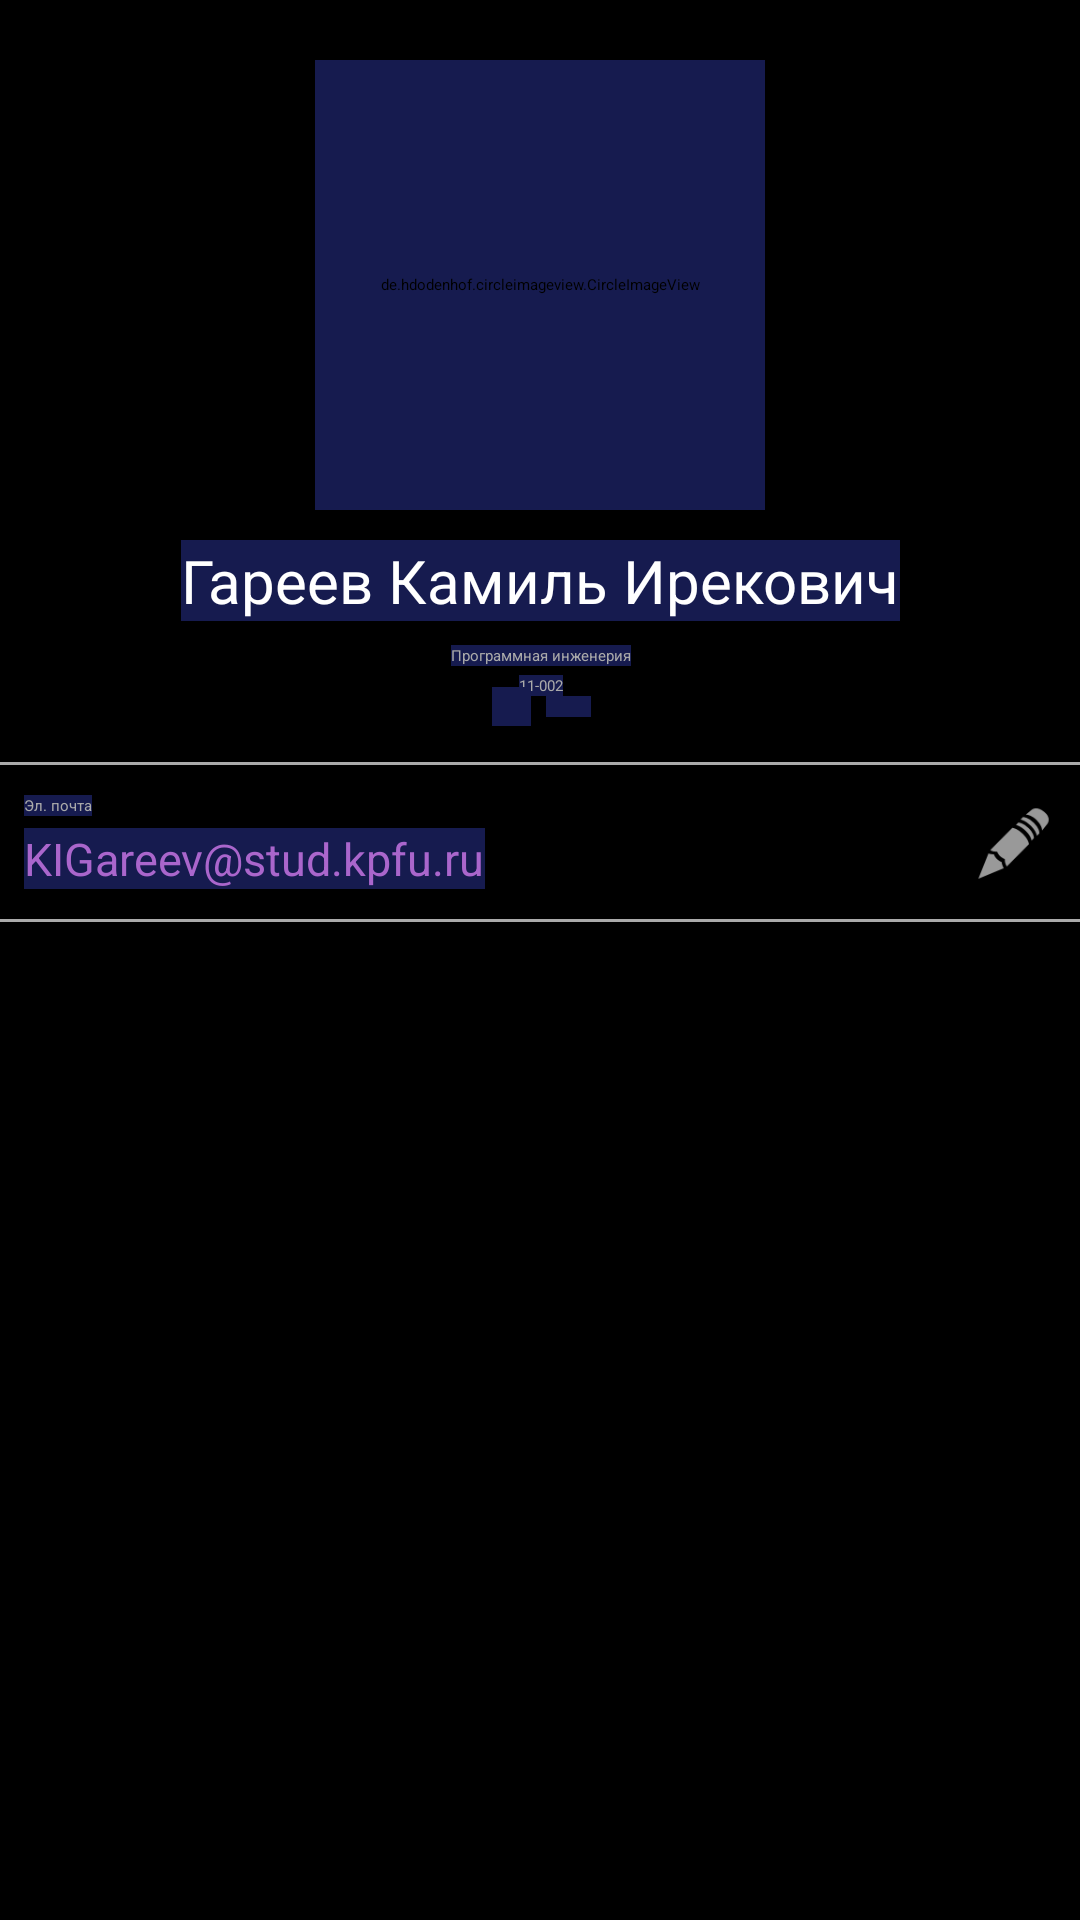

Layout XML and referenced resources for this Android screen:
<!-- AndroidManifest.xml: application theme DefaultStyle -->
<!-- res/layout/activity_profile.xml -->
<?xml version="1.0" encoding="utf-8"?>
<androidx.constraintlayout.widget.ConstraintLayout
    xmlns:android="http://schemas.android.com/apk/res/android"
    xmlns:app="http://schemas.android.com/apk/res-auto"
    xmlns:tools="http://schemas.android.com/tools"
    android:layout_width="match_parent"
    android:layout_height="match_parent"
    tools:context=".ProfileActivity"
    android:background="@android:color/black"
    >

    <de.hdodenhof.circleimageview.CircleImageView
        android:id="@+id/circleImageView"
        android:layout_width="150dp"
        android:layout_height="150dp"
        android:src="@drawable/profile"
        app:civ_border_color="#FF000000"
        android:layout_marginTop="20dp"
        app:civ_border_width="2dp"
        app:layout_constraintEnd_toEndOf="parent"
        app:layout_constraintStart_toStartOf="parent"
        app:layout_constraintTop_toTopOf="parent" />


    <TextView
        android:id="@+id/textView"
        android:layout_width="wrap_content"
        android:layout_height="wrap_content"
        android:text="Гареев Камиль Ирекович"
        android:textColor="@android:color/white"
        android:textSize="20sp"
        android:layout_marginTop="10dp"
        app:layout_constraintEnd_toEndOf="parent"
        app:layout_constraintStart_toStartOf="parent"
        app:layout_constraintTop_toBottomOf="@+id/circleImageView" />

    <TextView
        android:id="@+id/directionTV"
        android:layout_width="wrap_content"
        android:layout_height="wrap_content"
        android:layout_marginTop="8dp"
        android:text="Программная инженерия"
        android:textColor="@android:color/darker_gray"
        app:layout_constraintEnd_toEndOf="@+id/textView"
        app:layout_constraintStart_toStartOf="@+id/textView"
        app:layout_constraintTop_toBottomOf="@+id/textView"/>

    <TextView
        android:id="@+id/groupTV"
        android:layout_width="wrap_content"
        android:layout_height="wrap_content"
        android:layout_marginTop="3dp"
        android:text="11-002"
        android:textColor="@android:color/darker_gray"
        app:layout_constraintEnd_toEndOf="@+id/directionTV"
        app:layout_constraintStart_toStartOf="@+id/directionTV"
        app:layout_constraintTop_toBottomOf="@+id/directionTV"/>

    <TextView
        android:id="@+id/textView4"
        android:layout_width="wrap_content"
        android:layout_height="wrap_content"
        android:text="В сети"
        android:textColor="@color/lightGray"
        app:layout_constraintEnd_toEndOf="@+id/groupTV"
       app:layout_constraintStart_toEndOf="@+id/image"
        app:layout_constraintTop_toBottomOf="@+id/groupTV" />

    <TextView
        android:id="@+id/emailTV"
        android:layout_width="wrap_content"
        android:layout_height="wrap_content"
        android:text="KIGareev@stud.kpfu.ru"
        android:layout_marginStart="8dp"
        android:layout_marginTop="4dp"
        android:textSize="15sp"
        android:textColor="@android:color/holo_purple"
        app:layout_constraintStart_toStartOf="parent"
        app:layout_constraintTop_toBottomOf="@+id/textView5" />

    <EditText
        android:id="@+id/emailET"
        android:layout_width="wrap_content"
        android:layout_height="wrap_content"
        android:visibility="gone"
        android:layout_marginStart="8dp"
        android:textSize="15sp"
        android:textColor="@android:color/holo_purple"
        app:layout_constraintStart_toStartOf="parent"
        app:layout_constraintTop_toBottomOf="@+id/textView5" />

    <TextView
        android:id="@+id/textView5"
        android:layout_width="wrap_content"
        android:layout_height="wrap_content"
        android:text="Эл. почта"
        android:layout_marginStart="8dp"
        android:layout_marginTop="10dp"
        android:textColor="@android:color/darker_gray"
        app:layout_constraintBottom_toTopOf="@+id/emailTV"
        app:layout_constraintStart_toStartOf="parent"
        app:layout_constraintTop_toBottomOf="@+id/divider" />

    <Button
        android:id="@+id/editBTN"
        android:layout_width="30dp"
        android:layout_height="30dp"
        android:background="@android:drawable/ic_menu_edit"
        app:layout_constraintEnd_toEndOf="parent"
        app:layout_constraintTop_toBottomOf="@id/divider"
        app:layout_constraintBottom_toBottomOf="@id/divider2"
        android:layout_marginEnd="7dp"
        />

    <Button
        android:id="@+id/saveBTN"
        android:layout_width="30dp"
        android:layout_height="30dp"
        android:background="@android:drawable/ic_menu_save"
        app:layout_constraintEnd_toEndOf="parent"
        android:visibility="gone"
        app:layout_constraintTop_toBottomOf="@id/divider"
        app:layout_constraintBottom_toBottomOf="@id/divider2"
        android:layout_marginEnd="7dp"
        />

    <ImageView
        android:id="@+id/image"
        android:layout_width="13dp"
        android:layout_height="13dp"
        android:layout_marginEnd="5dp"
        android:src="@drawable/online_ico"
        app:layout_constraintBottom_toBottomOf="@+id/textView4"
        app:layout_constraintEnd_toStartOf="@id/textView4"
        app:layout_constraintStart_toStartOf="@id/groupTV"

        app:layout_constraintTop_toBottomOf="@id/groupTV" />

    <View
        android:id="@+id/divider"
        android:layout_width="match_parent"
        android:layout_height="1dp"
        android:background="@android:color/darker_gray"
        app:layout_constraintEnd_toEndOf="parent"
        android:layout_marginTop="15dp"
        app:layout_constraintHorizontal_bias="0.0"
        app:layout_constraintStart_toStartOf="parent"
        app:layout_constraintTop_toBottomOf="@+id/textView4" />

    <View
        android:id="@+id/divider2"
        android:layout_width="match_parent"
        android:layout_height="1dp"
        android:background="@android:color/darker_gray"
        app:layout_constraintEnd_toEndOf="parent"
        android:layout_marginTop="10dp"
        app:layout_constraintHorizontal_bias="0.0"
        app:layout_constraintStart_toStartOf="parent"
        app:layout_constraintTop_toBottomOf="@+id/emailTV" />


</androidx.constraintlayout.widget.ConstraintLayout>
<!-- resources referenced by this layout -->
<resources>
  <!-- drawable profile: jpg bitmap (drawable, 10037 bytes) -->
  <style name="DefaultStyle">
          <item name="android:layout_width">match_parent</item>
          <item name="android:layout_height">match_parent</item>
          <item name="android:background">@color/colorPrimary</item>
      </style>
  <color name="colorPrimary">#161B4F</color>
</resources>
